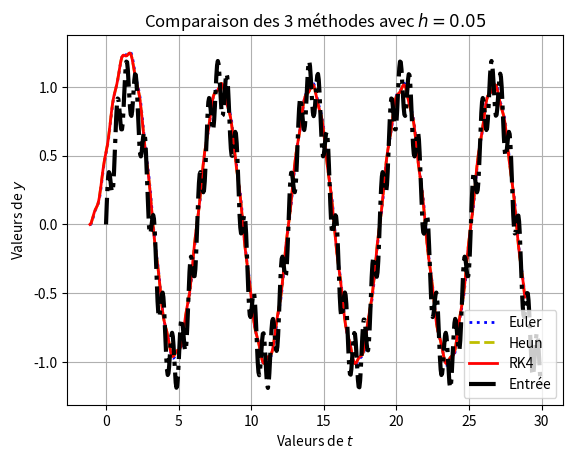

Here is the Python script that generated this plot:
# -*- coding: utf-8 -*-

import os
from math import exp,sin,atan,sqrt
import numpy as np
import matplotlib.pyplot as plt

def X(t0,T,h):
    return np.arange(t0,t0+T,h)

def Y(t0,T,h,y0,Phi):
    t=X(t0,T,h)
    y=np.zeros(len(t))
    y[0]=y0
    for k in range(len(t)-1):
        y[k+1]=y[k]+h*Phi(t[k],y[k],h)
    return y

def Euler(t,y,h):
    return F(t,y)

def Heun(t,y,h):
    return (F(t,y)+F(t+h,y+h*F(t,y)))/2

def RK4(t,y,h):
    a=F(t,y)
    b=F(t+h/2,y+h*a/2)
    c=F(t+h/2,y+h*b/2)
    d=F(t+h,y+h*c)
    return (a+2*b+2*c+d)/6

def e(t):
    return sin(omega*t)+a*sin(r*omega*t)

def F(t,y):
    return b*(e(t)-y)

t0, T, h = 0, 30, 0.05
y0=0
b, omega, a, r = 0.5, 1, 0.2, 10
phi=-atan(omega/b)
delta=phi/omega
A=sqrt(1+(omega/b)**2)

plt.grid()
plt.title('Comparaison des 3 méthodes avec $h='+str(h)+'$')
plt.xlabel('Valeurs de $t$')
plt.ylabel('Valeurs de $y$')
t=X(t0,T,h)
plt.plot(t+delta,A*Y(t0,T,h,y0,Euler),'b:',linewidth=2,label='Euler')
plt.plot(t+delta,A*Y(t0,T,h,y0,Heun),'y--',linewidth=2,label='Heun')
plt.plot(t+delta,A*Y(t0,T,h,y0,RK4),'r-',linewidth=2,label='RK4')
plt.plot(t,np.vectorize(e)(t),'k-.',linewidth=3,label='Entrée')
plt.legend(loc=0)
plt.show()

os.system("pause")